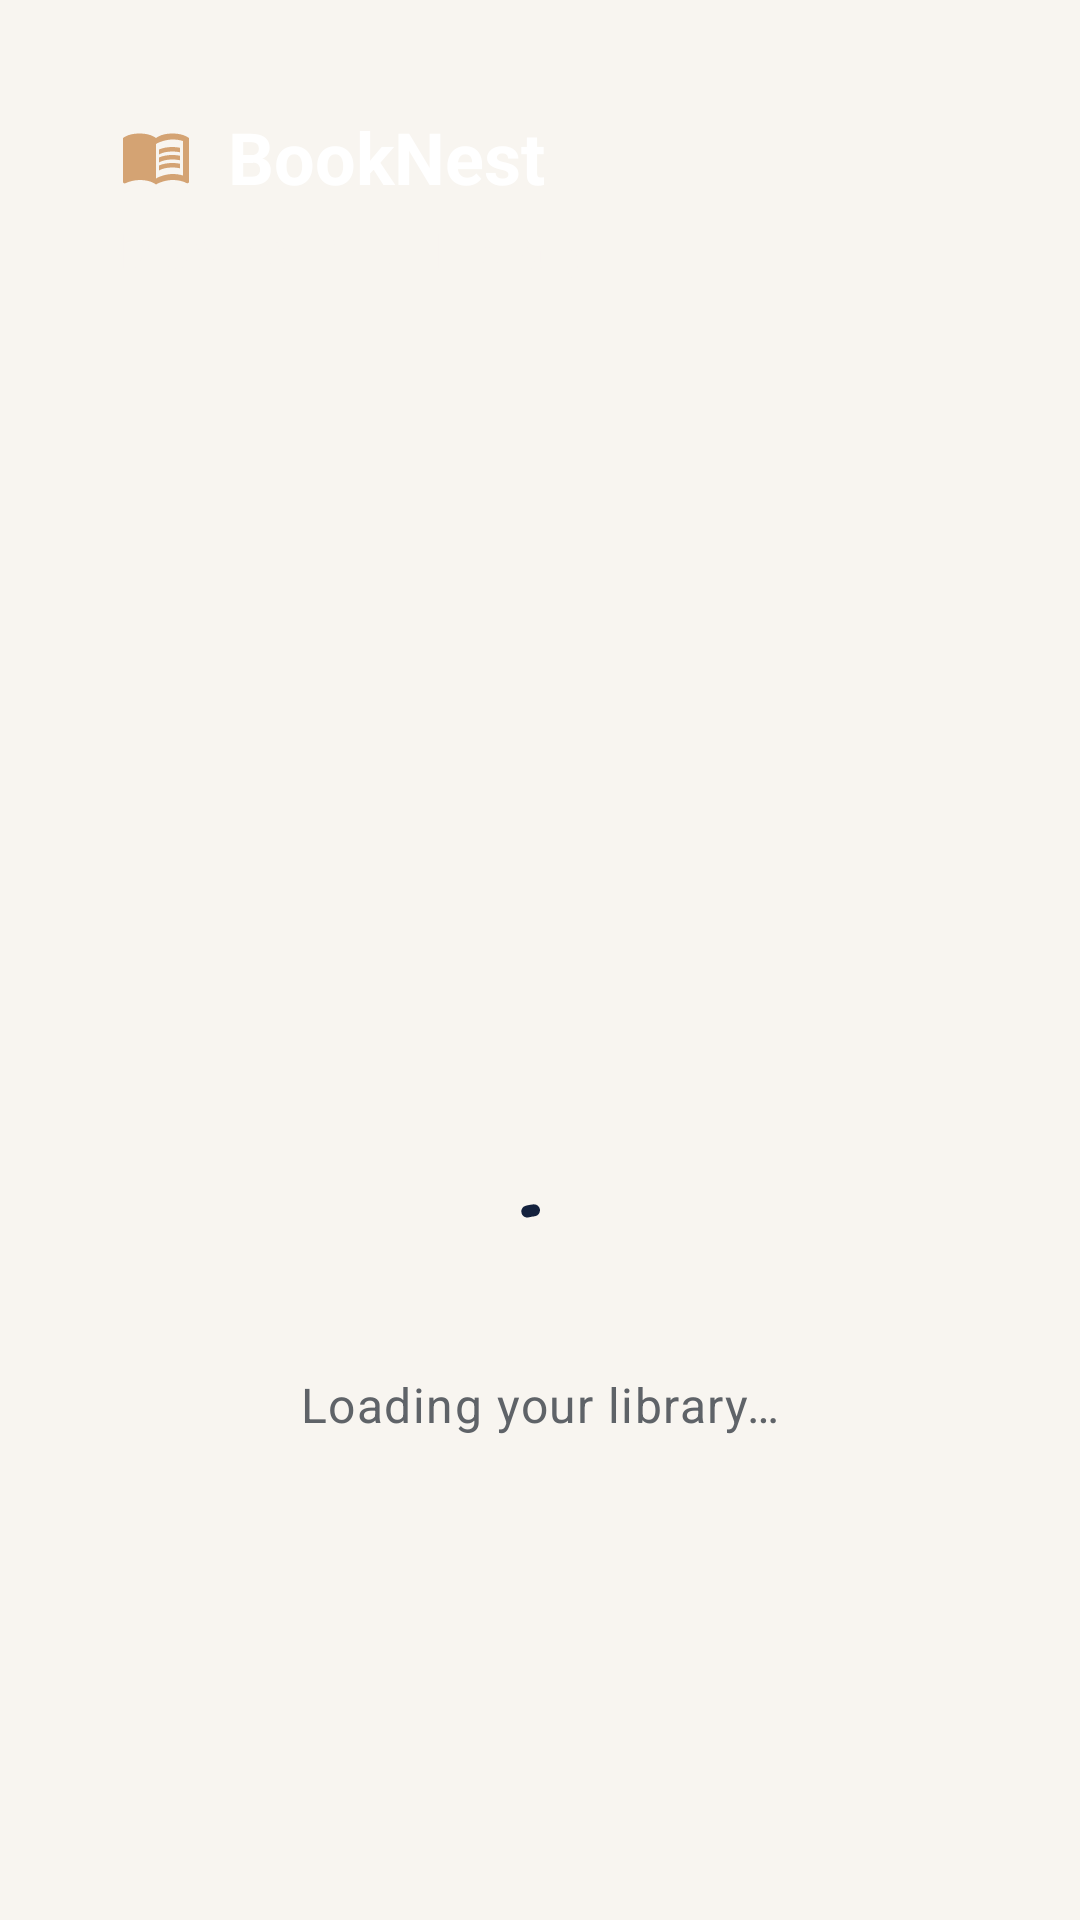

Write the Android layout XML for this screen, with the resource values it uses.
<!-- AndroidManifest.xml: application theme Theme.BookNest -->
<!-- res/layout/fragment_dashboard.xml -->
<?xml version="1.0" encoding="utf-8"?>
<androidx.coordinatorlayout.widget.CoordinatorLayout xmlns:android="http://schemas.android.com/apk/res/android"
    xmlns:app="http://schemas.android.com/apk/res-auto"
    xmlns:tools="http://schemas.android.com/tools"
    android:layout_width="match_parent"
    android:layout_height="match_parent"
    tools:context=".ui.dashboard.DashboardFragment">

    
    <com.google.android.material.appbar.AppBarLayout
        android:id="@+id/dashboard_app_bar"
        android:layout_width="match_parent"
        android:layout_height="wrap_content"
        android:background="@android:color/transparent"
        app:elevation="0dp"
        app:liftOnScroll="false">

        
        <LinearLayout
            android:id="@+id/dashboard_header"
            android:layout_width="match_parent"
            android:layout_height="wrap_content"
            android:layout_marginHorizontal="16dp"
            android:layout_marginTop="12dp"
            android:background="@drawable/bg_dashboard_header"
            android:orientation="vertical"
            android:padding="24dp"
            app:layout_scrollFlags="scroll">

            <TextView
                android:id="@+id/dashboard_title"
                android:layout_width="wrap_content"
                android:layout_height="wrap_content"
                android:accessibilityHeading="true"
                android:drawablePadding="12dp"
                android:gravity="center_vertical"
                android:text="@string/app_name"
                android:textAppearance="?attr/textAppearanceHeadlineSmall"
                android:textColor="@color/white"
                android:textStyle="bold"
                app:drawableStartCompat="@drawable/ic_book"
                app:drawableTint="@color/gold"
                tools:targetApi="p" />

            <TextView
                android:id="@+id/dashboard_subtitle"
                android:layout_width="wrap_content"
                android:layout_height="wrap_content"
                android:layout_marginTop="4dp"
                android:text="@string/dashboard_subtitle"
                android:textAppearance="?attr/textAppearanceTitleMedium"
                android:textColor="@color/cream" />

            
            <TextView
                android:id="@+id/book_count"
                android:layout_width="wrap_content"
                android:layout_height="wrap_content"
                android:layout_marginTop="16dp"
                android:accessibilityLiveRegion="polite"
                android:background="@drawable/bg_count_pill"
                android:paddingHorizontal="14dp"
                android:paddingVertical="6dp"
                android:textAppearance="?attr/textAppearanceLabelLarge"
                android:textColor="@color/navy"
                android:textStyle="bold"
                android:visibility="gone"
                tools:text="7 Books Available"
                tools:visibility="visible" />

        </LinearLayout>

    </com.google.android.material.appbar.AppBarLayout>

    
    <androidx.constraintlayout.widget.ConstraintLayout
        android:layout_width="match_parent"
        android:layout_height="match_parent"
        app:layout_behavior="@string/appbar_scrolling_view_behavior">

        
        <androidx.recyclerview.widget.RecyclerView
            android:id="@+id/books_recycler"
            android:layout_width="0dp"
            android:layout_height="0dp"
            android:clipToPadding="false"
            android:paddingHorizontal="10dp"
            android:paddingTop="10dp"
            android:paddingBottom="16dp"
            android:visibility="gone"
            app:layoutManager="androidx.recyclerview.widget.GridLayoutManager"
            app:layout_constraintBottom_toBottomOf="parent"
            app:layout_constraintEnd_toEndOf="parent"
            app:layout_constraintStart_toStartOf="parent"
            app:layout_constraintTop_toTopOf="parent"
            app:spanCount="@integer/book_grid_columns"
            tools:listitem="@layout/item_book"
            tools:visibility="visible" />

        
        <LinearLayout
            android:id="@+id/loading_group"
            android:layout_width="wrap_content"
            android:layout_height="wrap_content"
            android:gravity="center_horizontal"
            android:orientation="vertical"
            app:layout_constraintBottom_toBottomOf="parent"
            app:layout_constraintEnd_toEndOf="parent"
            app:layout_constraintStart_toStartOf="parent"
            app:layout_constraintTop_toTopOf="parent">

            <com.google.android.material.progressindicator.CircularProgressIndicator
                android:id="@+id/dashboard_progress"
                android:layout_width="wrap_content"
                android:layout_height="wrap_content"
                android:indeterminate="true"
                android:importantForAccessibility="no" />

            <TextView
                android:id="@+id/loading_text"
                android:layout_width="wrap_content"
                android:layout_height="wrap_content"
                android:layout_marginTop="12dp"
                android:accessibilityLiveRegion="polite"
                android:text="@string/dashboard_loading"
                android:textAppearance="?attr/textAppearanceBodyLarge"
                android:textColor="@color/text_secondary" />

        </LinearLayout>

        
        <LinearLayout
            android:id="@+id/error_group"
            android:layout_width="0dp"
            android:layout_height="wrap_content"
            android:gravity="center_horizontal"
            android:orientation="vertical"
            android:padding="32dp"
            android:visibility="gone"
            app:layout_constraintBottom_toBottomOf="parent"
            app:layout_constraintEnd_toEndOf="parent"
            app:layout_constraintStart_toStartOf="parent"
            app:layout_constraintTop_toTopOf="parent"
            app:layout_constraintWidth_max="480dp"
            tools:visibility="visible">

            <ImageView
                android:layout_width="48dp"
                android:layout_height="48dp"
                android:importantForAccessibility="no"
                android:src="@drawable/ic_error"
                app:tint="@color/error" />

            <TextView
                android:id="@+id/error_message"
                android:layout_width="wrap_content"
                android:layout_height="wrap_content"
                android:layout_marginTop="12dp"
                android:accessibilityLiveRegion="polite"
                android:gravity="center"
                android:textAppearance="?attr/textAppearanceBodyLarge"
                android:textColor="@color/charcoal"
                tools:text="@string/error_network" />

            <com.google.android.material.button.MaterialButton
                android:id="@+id/retry_button"
                android:layout_width="wrap_content"
                android:layout_height="wrap_content"
                android:layout_marginTop="20dp"
                android:minHeight="48dp"
                android:text="@string/retry" />

        </LinearLayout>

        
        <TextView
            android:id="@+id/empty_text"
            android:layout_width="wrap_content"
            android:layout_height="wrap_content"
            android:drawablePadding="12dp"
            android:gravity="center"
            android:padding="32dp"
            android:text="@string/dashboard_empty"
            android:textAppearance="?attr/textAppearanceBodyLarge"
            android:textColor="@color/text_secondary"
            android:visibility="gone"
            app:drawableTint="@color/text_secondary"
            app:drawableTopCompat="@drawable/ic_book"
            app:layout_constraintBottom_toBottomOf="parent"
            app:layout_constraintEnd_toEndOf="parent"
            app:layout_constraintStart_toStartOf="parent"
            app:layout_constraintTop_toTopOf="parent" />

    </androidx.constraintlayout.widget.ConstraintLayout>

</androidx.coordinatorlayout.widget.CoordinatorLayout>
<!-- res/layout/item_book.xml (included above) -->
<?xml version="1.0" encoding="utf-8"?>
<com.google.android.material.card.MaterialCardView xmlns:android="http://schemas.android.com/apk/res/android"
    xmlns:app="http://schemas.android.com/apk/res-auto"
    xmlns:tools="http://schemas.android.com/tools"
    style="@style/Widget.BookNest.Card"
    android:layout_width="match_parent"
    android:layout_height="wrap_content"
    android:layout_margin="6dp"
    android:clickable="true"
    android:focusable="true"
    app:cardCornerRadius="16dp">

    <androidx.constraintlayout.widget.ConstraintLayout
        android:layout_width="match_parent"
        android:layout_height="wrap_content"
        android:padding="16dp">

        <ImageView
            android:id="@+id/book_icon"
            android:layout_width="56dp"
            android:layout_height="56dp"
            android:background="@drawable/bg_icon_tile"
            android:importantForAccessibility="no"
            android:padding="14dp"
            android:src="@drawable/ic_book"
            app:layout_constraintStart_toStartOf="parent"
            app:layout_constraintTop_toTopOf="parent"
            app:tint="@color/gold" />

        <TextView
            android:id="@+id/book_title"
            android:layout_width="0dp"
            android:layout_height="wrap_content"
            android:layout_marginStart="16dp"
            android:ellipsize="end"
            android:maxLines="2"
            android:textAppearance="?attr/textAppearanceTitleMedium"
            android:textColor="@color/charcoal"
            android:textStyle="bold"
            app:layout_constraintEnd_toEndOf="parent"
            app:layout_constraintStart_toEndOf="@id/book_icon"
            app:layout_constraintTop_toTopOf="parent"
            tools:text="To Kill a Mockingbird" />

        <TextView
            android:id="@+id/book_author"
            android:layout_width="0dp"
            android:layout_height="wrap_content"
            android:layout_marginTop="2dp"
            android:ellipsize="end"
            android:maxLines="1"
            android:textAppearance="?attr/textAppearanceBodyMedium"
            android:textColor="@color/text_secondary"
            app:layout_constraintEnd_toEndOf="parent"
            app:layout_constraintStart_toStartOf="@id/book_title"
            app:layout_constraintTop_toBottomOf="@id/book_title"
            tools:text="Harper Lee" />

        
        <TextView
            android:id="@+id/book_genre_year"
            style="@style/Widget.BookNest.GenrePill"
            android:layout_width="wrap_content"
            android:layout_height="wrap_content"
            android:layout_marginTop="12dp"
            app:layout_constrainedWidth="true"
            app:layout_constraintEnd_toEndOf="parent"
            app:layout_constraintHorizontal_bias="0"
            app:layout_constraintStart_toStartOf="@id/book_title"
            app:layout_constraintTop_toBottomOf="@id/book_author"
            tools:text="Fiction • 1960" />

        <TextView
            android:id="@+id/book_view_details"
            android:layout_width="wrap_content"
            android:layout_height="wrap_content"
            android:layout_marginTop="12dp"
            android:importantForAccessibility="no"
            android:text="@string/view_details"
            android:textAppearance="?attr/textAppearanceLabelLarge"
            android:textColor="@color/navy"
            android:textStyle="bold"
            app:layout_constraintEnd_toEndOf="parent"
            app:layout_constraintTop_toBottomOf="@id/book_genre_year" />

    </androidx.constraintlayout.widget.ConstraintLayout>

</com.google.android.material.card.MaterialCardView>
<!-- resources referenced by this layout -->
<resources>
  <color name="charcoal">#FF202124</color>
  <color name="cream">#FFF8F5F0</color>
  <color name="error">#FFB3261E</color>
  <color name="gold">#FFD4A373</color>
  <color name="navy">#FF14213D</color>
  <color name="text_secondary">#FF5F6368</color>
  <color name="white">#FFFFFFFF</color>
  <!-- drawable bg_count_pill (drawable) -->
  <?xml version="1.0" encoding="utf-8"?>
  <shape xmlns:android="http://schemas.android.com/apk/res/android"
      android:shape="rectangle">
      <solid android:color="@color/gold" />
      <corners android:radius="100dp" />
  </shape>
  <!-- drawable bg_icon_tile (drawable) -->
  <?xml version="1.0" encoding="utf-8"?>
  <shape xmlns:android="http://schemas.android.com/apk/res/android"
      android:shape="rectangle">
      <solid android:color="@color/navy" />
      <corners android:radius="16dp" />
  </shape>
  <integer name="book_grid_columns">1</integer>
  <string name="app_name">BookNest</string>
  <string name="dashboard_empty">No books are available right now.</string>
  <string name="dashboard_loading">Loading your library…</string>
  <string name="dashboard_subtitle">Discover Your Library</string>
  <string name="error_network">Unable to connect. Check your internet connection and try again.</string>
  <string name="retry">Try again</string>
  <string name="view_details">View Details →</string>
  <style name="Widget.BookNest.Card" parent="Widget.Material3.CardView.Outlined">
          <item name="cardBackgroundColor">@color/white</item>
          <item name="strokeColor">@color/outline</item>
          <item name="cardCornerRadius">20dp</item>
      </style>
  <style name="Widget.BookNest.GenrePill" parent="">
          <item name="android:background">@drawable/bg_genre_pill</item>
          <item name="android:paddingStart">12dp</item>
          <item name="android:paddingEnd">12dp</item>
          <item name="android:paddingTop">4dp</item>
          <item name="android:paddingBottom">4dp</item>
          <item name="android:textAppearance">?attr/textAppearanceLabelLarge</item>
          <item name="android:textColor">@color/gold_dark</item>
      </style>
  <style name="Theme.BookNest" parent="Base.Theme.BookNest" />
  <color name="outline">#FFE4DED4</color>
  <!-- drawable bg_genre_pill (drawable) -->
  <?xml version="1.0" encoding="utf-8"?>
  <shape xmlns:android="http://schemas.android.com/apk/res/android"
      android:shape="rectangle">
      <solid android:color="@color/gold_light" />
      <corners android:radius="100dp" />
  </shape>
  <color name="gold_dark">#FF7A5230</color>
  <style name="Base.Theme.BookNest" parent="Theme.Material3.Light.NoActionBar">
          <item name="colorPrimary">@color/navy</item>
          <item name="colorOnPrimary">@color/white</item>
          <item name="colorPrimaryContainer">@color/gold_light</item>
          <item name="colorOnPrimaryContainer">@color/navy</item>
          <item name="colorSecondary">@color/gold</item>
          <item name="colorOnSecondary">@color/navy</item>
          <item name="colorSecondaryContainer">@color/gold_light</item>
          <item name="colorOnSecondaryContainer">@color/gold_dark</item>
          <item name="android:colorBackground">@color/cream</item>
          <item name="colorOnBackground">@color/charcoal</item>
          <item name="colorSurface">@color/white</item>
          <item name="colorOnSurface">@color/charcoal</item>
          <item name="colorOnSurfaceVariant">@color/text_secondary</item>
          <item name="colorOutline">@color/text_secondary</item>
          <item name="colorOutlineVariant">@color/outline</item>
          <item name="colorError">@color/error</item>
          <item name="colorErrorContainer">@color/error_container</item>
          <item name="colorOnErrorContainer">@color/on_error_container</item>
      </style>
  <color name="gold_light">#FFF5EBDD</color>
  <color name="error_container">#FFF9DEDC</color>
  <color name="on_error_container">#FF8C1D18</color>
</resources>
